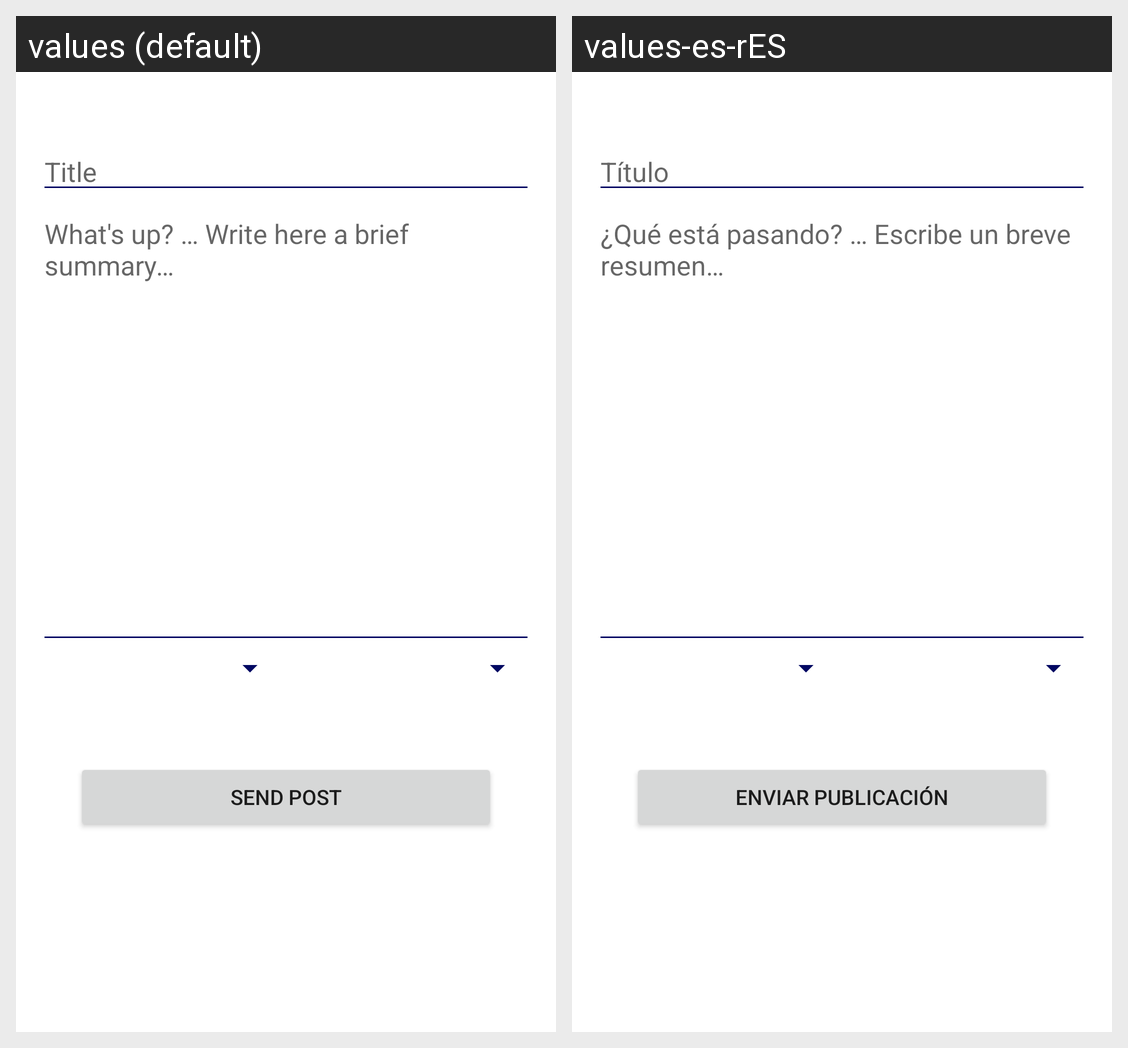

Locale-by-locale string values for the Android screen shown in this grid:
Android screen res/layout/fragment_add_post.xml rendered under 2 locales, left to right: values (default), values-es-rES. Device: Nexus 5 (rendered at 1080×1920; each locale shown at half size, 540×960, under a caption strip naming it); theme AppTheme.
Strings drawn on this screen, with the default value and each locale's value (text and hints the layout hard-codes, and strings that could not be matched under every locale, appear in the picture but are not listed):

title
  values: Title
  values-es-rES: Título

post_body_hint
  values: What's up? … Write here a brief summary…
  values-es-rES: ¿Qué está pasando? … Escribe un breve resumen…

send_post
  values: Send post
  values-es-rES: Enviar publicación
